Dataset: ulcer-cancer-prj (GitHub, tamilkumaran-g/ulcer-cancer-prj). Classes: cancer, ulcer.

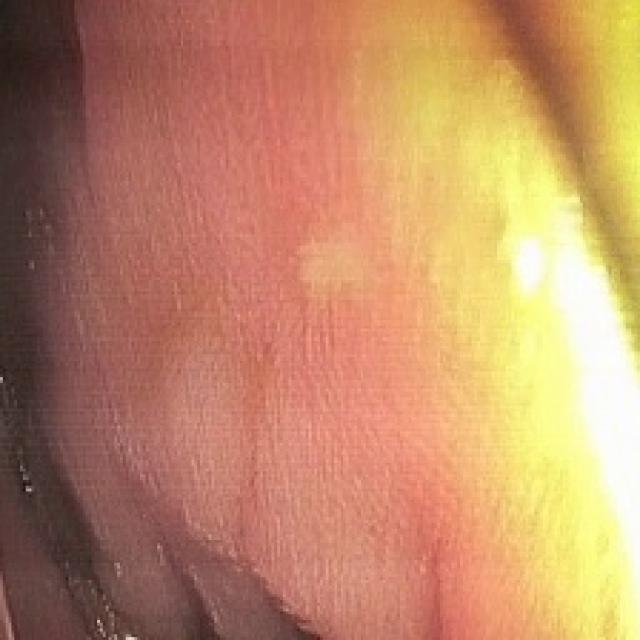
Label: ulcer

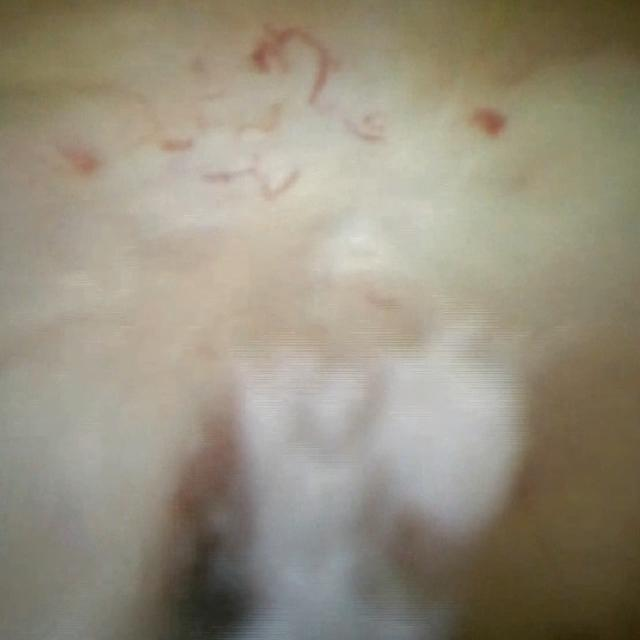
Label: cancer

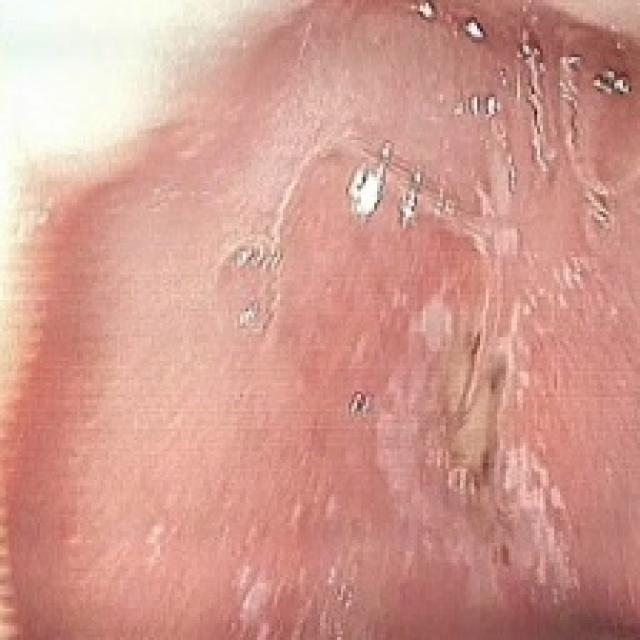
Label: ulcer

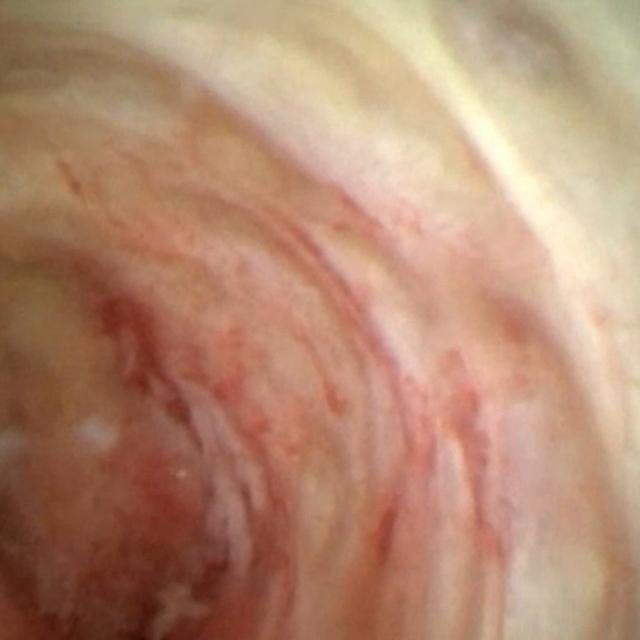
Label: cancer

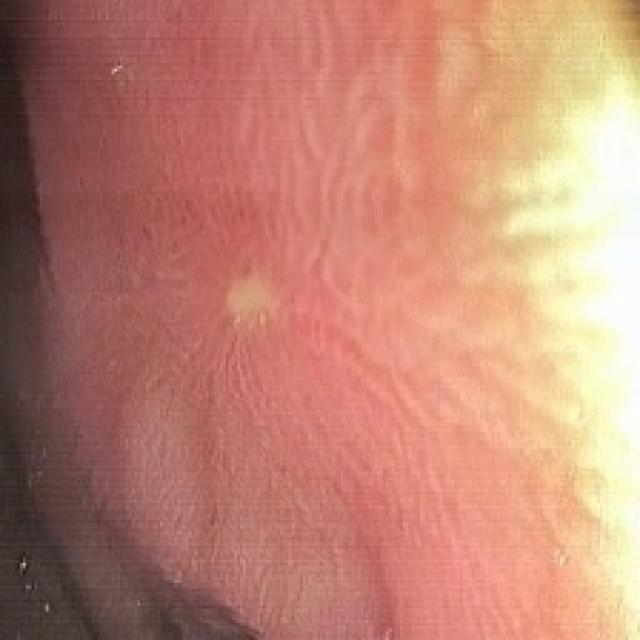
Label: ulcer

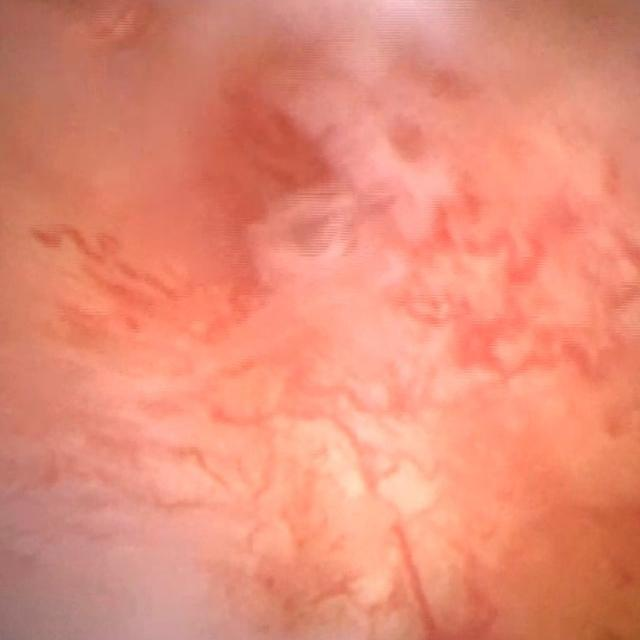
Label: cancer
